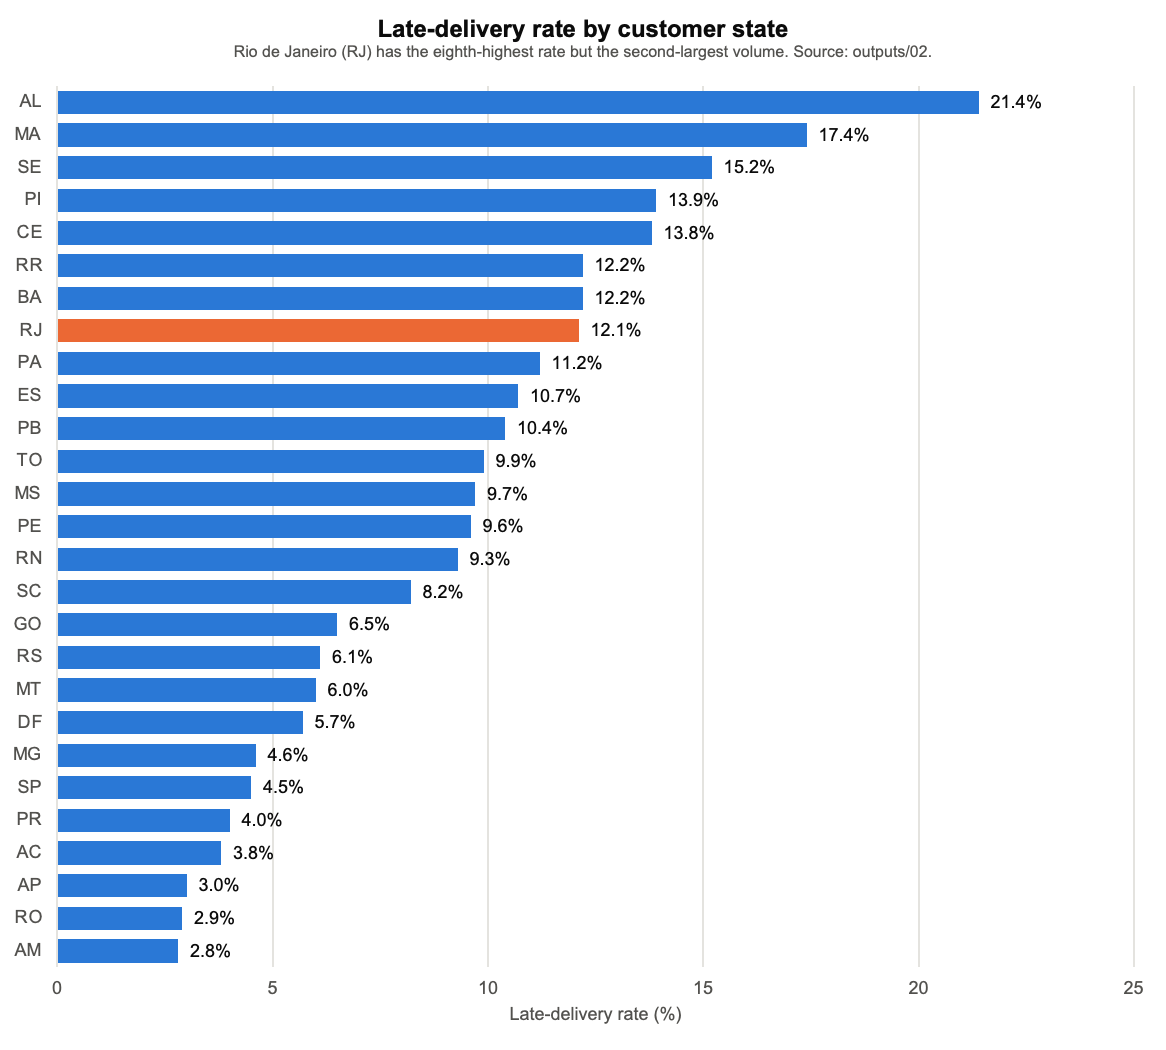

The data file committed next to this chart (first rows):
customer_state, customer_region, delivered_orders, late_orders, late_rate_pct, share_of_all_late_pct, avg_days_to_deliver, avg_days_promised, avg_review_score
AL, Northeast, 397, 85, 21.4, 1.3, 24.5, 32.6, 3.85
MA, Northeast, 717, 125, 17.4, 1.9, 21.6, 30.5, 3.83
SE, Northeast, 335, 51, 15.2, 0.8, 21.5, 30.8, 3.91
PI, Northeast, 476, 66, 13.9, 1.0, 19.5, 30.1, 3.99
CE, Northeast, 1279, 176, 13.8, 2.7, 21.3, 31.4, 3.94
BA, Northeast, 3256, 396, 12.2, 6.1, 19.3, 29.4, 3.93
RR, North, 41, 5, 12.2, 0.1, 29.4, 46.0, 3.9
RJ, Southeast, 12350, 1495, 12.1, 22.9, 15.3, 26.4, 3.97
PA, North, 946, 106, 11.2, 1.6, 23.8, 37.2, 3.91
ES, Southeast, 1995, 214, 10.7, 3.3, 15.8, 25.6, 4.08
PB, Northeast, 517, 54, 10.4, 0.8, 20.4, 33.0, 4.08
TO, North, 274, 27, 9.9, 0.4, 17.7, 29.1, 4.15
MS, Central-West, 701, 68, 9.7, 1.0, 15.6, 26.0, 4.16
PE, Northeast, 1593, 153, 9.6, 2.3, 18.4, 31.1, 4.08
RN, Northeast, 474, 44, 9.3, 0.7, 19.3, 32.2, 4.15
SC, South, 3546, 291, 8.2, 4.5, 15.0, 25.8, 4.13
GO, Central-West, 1957, 128, 6.5, 2.0, 15.6, 27.1, 4.11
RS, South, 5344, 325, 6.1, 5.0, 15.3, 28.5, 4.18
MT, Central-West, 886, 53, 6.0, 0.8, 18.1, 31.7, 4.15
DF, Central-West, 2080, 118, 5.7, 1.8, 13.0, 24.3, 4.13
MG, Southeast, 11354, 519, 4.6, 7.9, 12.0, 24.5, 4.19
SP, Southeast, 40494, 1820, 4.5, 27.9, 8.8, 19.1, 4.25
PR, South, 4923, 199, 4.0, 3.0, 12.0, 24.6, 4.24
AC, North, 80, 3, 3.8, 0.0, 21.0, 41.1, 4.09
AP, North, 67, 2, 3.0, 0.0, 27.2, 46.2, 4.24
RO, North, 243, 7, 2.9, 0.1, 19.4, 38.8, 4.17
AM, North, 145, 4, 2.8, 0.1, 26.4, 45.3, 4.24
